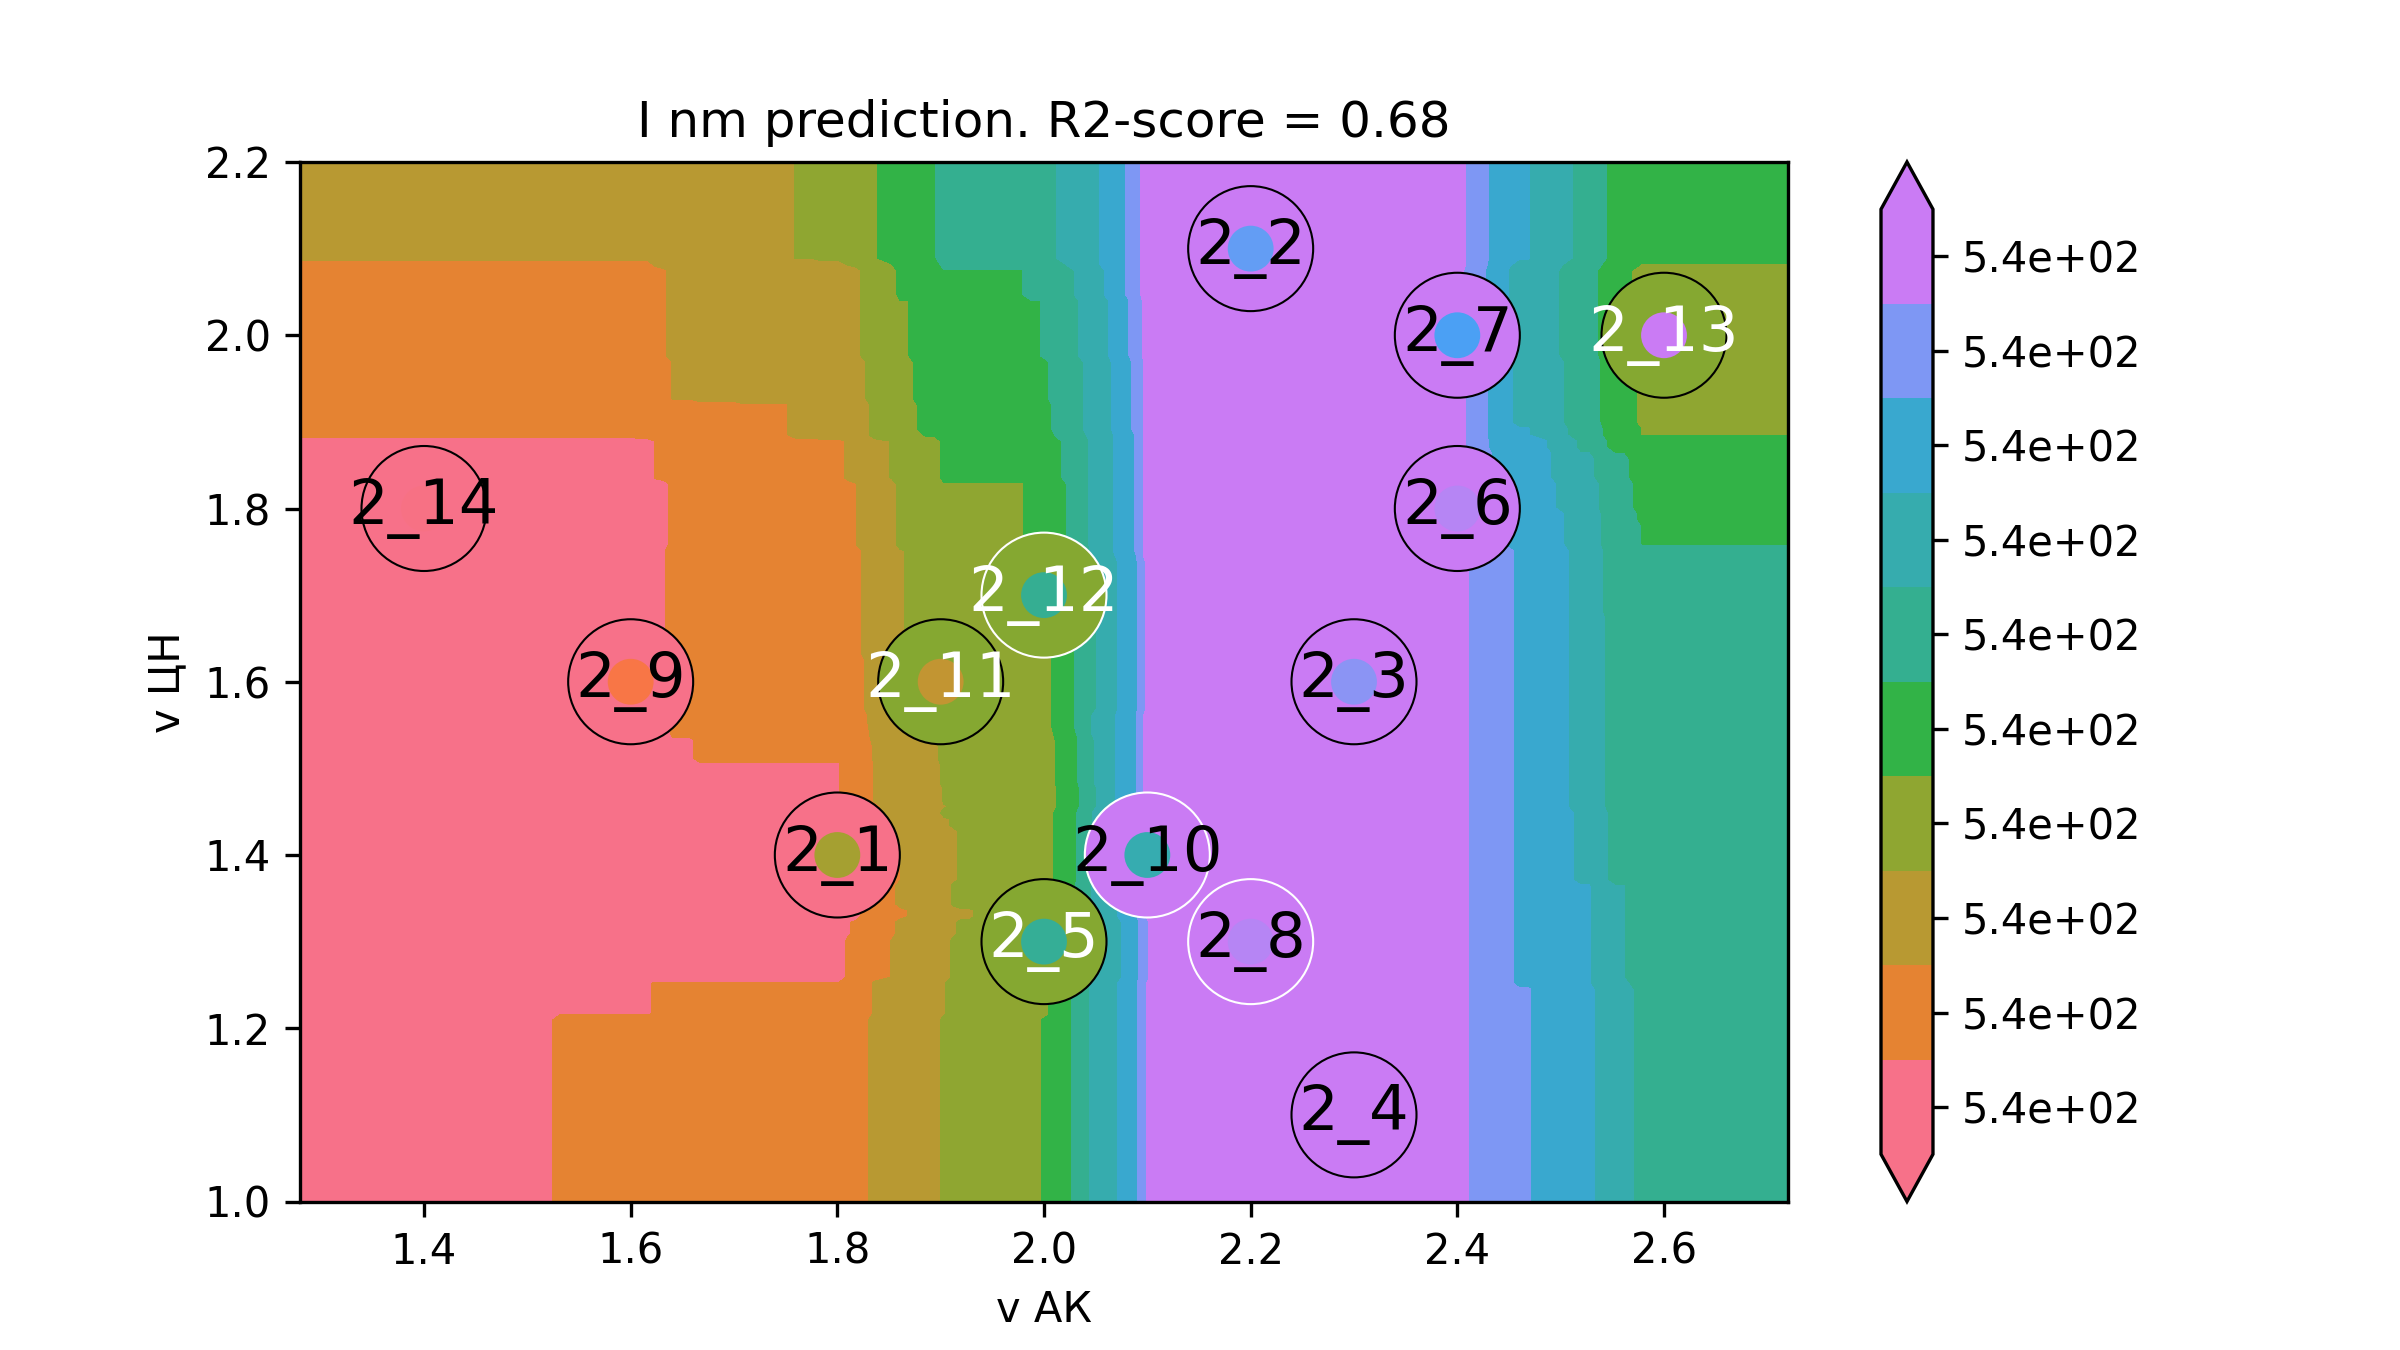

The table this chart was drawn from, first rows:
v АК, v ЦН, I nm
1.16, 0.9, 537.3
1.168, 0.9, 537.3
1.177, 0.9, 537.3
1.185, 0.9, 537.3
1.194, 0.9, 537.3
1.202, 0.9, 537.3
1.211, 0.9, 537.3
1.219, 0.9, 537.3
1.228, 0.9, 537.3
1.236, 0.9, 537.3
1.244, 0.9, 537.3
1.253, 0.9, 537.3
1.261, 0.9, 537.3
1.27, 0.9, 537.3
1.278, 0.9, 537.3
1.287, 0.9, 537.3
1.295, 0.9, 537.3
1.304, 0.9, 537.3
1.312, 0.9, 537.3
1.32, 0.9, 537.3
1.329, 0.9, 537.3
1.337, 0.9, 537.3
1.346, 0.9, 537.3
1.354, 0.9, 537.3
1.363, 0.9, 537.3
1.371, 0.9, 537.3
1.379, 0.9, 537.3
1.388, 0.9, 537.3
1.396, 0.9, 537.3
1.405, 0.9, 537.3
1.413, 0.9, 537.3
1.422, 0.9, 537.3
1.43, 0.9, 537.3
1.439, 0.9, 537.3
1.447, 0.9, 537.3
1.455, 0.9, 537.3
1.464, 0.9, 537.3
1.472, 0.9, 537.3
1.481, 0.9, 537.3
1.489, 0.9, 537.3
1.498, 0.9, 537.3
1.506, 0.9, 537.3
1.515, 0.9, 537.3
1.523, 0.9, 537.3
1.531, 0.9, 537.4
1.54, 0.9, 537.4
1.548, 0.9, 537.4
1.557, 0.9, 537.4
1.565, 0.9, 537.4
1.574, 0.9, 537.4
1.582, 0.9, 537.4
1.591, 0.9, 537.4
1.599, 0.9, 537.4
1.607, 0.9, 537.4
1.616, 0.9, 537.4
1.624, 0.9, 537.5
1.633, 0.9, 537.5
1.641, 0.9, 537.5
1.65, 0.9, 537.5
1.658, 0.9, 537.5
... 39,940 more rows
